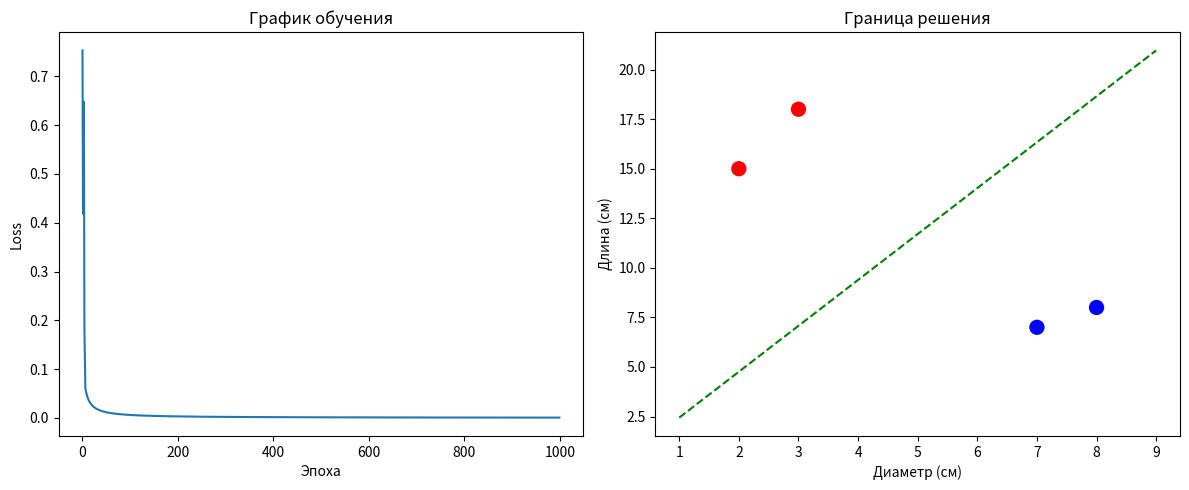

This chart was generated by the following Python code:
import numpy as np

class Neuron:
    def __init__(self, w=0.1, bias=0.1):
        self.w = w
        self.bias = bias
    
    def predict(self, x):
        return x * self.w + self.bias
    
    def train(self, X, y, learning_rate=0.01, epochs=1000):
        for epoch in range(epochs):
            total_error = 0
            
            for x, target in zip(X, y):
                prediction = self.predict(x)
                error = prediction - target
                
                self.w -= learning_rate * error * x
                self.bias -= learning_rate * error
                
                total_error += abs(error)
            
            if epoch % 10 == 0:
                print(f"Эпоха {epoch}, w={self.w:.2f}, bias={self.bias:.2f}, Ошибка={total_error:.2f}")
            
            if total_error < 0.001:
                print(f"Обучение завершено на эпохе {epoch}!")
                break

X = np.arange(10)
y = np.arange(10) *15 + 10

neuron = Neuron()
neuron.train(X, y)

print("\nТестирование:")
for x in X:
    print(f"{x} -> {neuron.predict(x):.1f} (ожидается: {x*15 + 10})")

print(f"\nИтоговые параметры: w={neuron.w:.2f}, bias={neuron.bias:.2f}")





import numpy as npqq
import matplotlib.pyplot as plt

# Данные
X = np.array([
    [7, 7],   # Яблоко
    [8, 8],   # Яблоко 
    [2, 15],  # Банан
    [3, 18]   # Банан
])
y = np.array([0, 0, 1, 1])

class Neuron:
    def __init__(self, input_size):
        self.weights = np.random.randn(input_size) * 0.1
        self.bias = np.random.randn() * 0.1
        
    def sigmoid(self, x):
        return 1 / (1 + np.exp(-x))
    
    def predict(self, x):
        z = np.dot(x, self.weights) + self.bias
        return self.sigmoid(z)
    
    def train(self, X, y, epochs=1000, lr=0.1):
        history = []
        for epoch in range(epochs):
            total_loss = 0
            dw = np.zeros_like(self.weights)
            db = 0
            
            for i in range(len(X)):
                x = X[i]
                target = y[i]
                
                pred = self.predict(x)
                error = pred - target
                
                dw += error * x
                db += error
                
                total_loss += - (target * np.log(pred) + (1-target) * np.log(1-pred))
            
            self.weights -= lr * dw / len(X)
            self.bias -= lr * db / len(X)
            
            avg_loss = total_loss / len(X)
            history.append(avg_loss)
            
            if epoch % 100 == 0:
                print(f"Эпоха {epoch}, Loss: {avg_loss:.4f}")
        
        return history

neuron = Neuron(input_size=2)
loss_history = neuron.train(X, y, epochs=1000, lr=0.1)

test_data = np.array([
    [7.5, 7],
    [2.5, 16]
])

print("\nПредсказания:")
for x in test_data:
    prob = neuron.predict(x)
    print(f"{x} → {'Банан' if prob > 0.5 else 'Яблоко'} (вероятность: {prob:.2f})")

print(f"\nВеса: {neuron.weights}, Смещение: {neuron.bias}")

# Визуализация
plt.figure(figsize=(12, 5))

# 1. График loss
plt.subplot(1, 2, 1)
plt.plot(loss_history)
plt.title('График обучения')
plt.xlabel('Эпоха')
plt.ylabel('Loss')

# 2. Граница решения
plt.subplot(1, 2, 2)
plt.scatter(X[:,0], X[:,1], c=y, cmap='bwr', s=100)
plt.xlabel("Диаметр (см)")
plt.ylabel("Длина (см)")

x_vals = np.linspace(1, 9, 100)
y_vals = -(neuron.weights[0] * x_vals + neuron.bias) / neuron.weights[1]
plt.plot(x_vals, y_vals, 'g--')
plt.title('Граница решения')

plt.tight_layout()
plt.show()